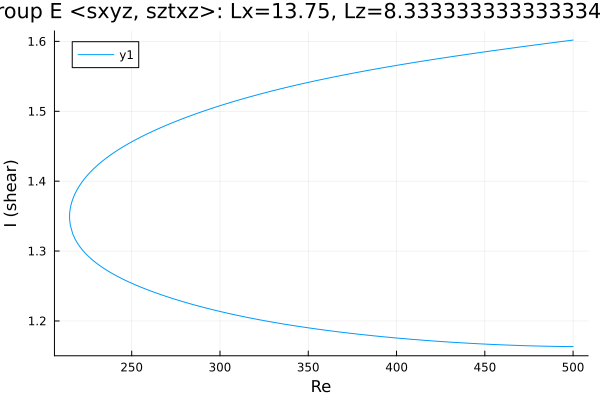

The data file committed next to this chart (first rows):
Re, shear
500.0, 1.602
499.1, 1.602
497.7, 1.601
496.3, 1.601
494.8, 1.6
493.4, 1.6
492, 1.599
490.6, 1.599
489.2, 1.598
487.8, 1.598
486.4, 1.597
484.9, 1.597
483.5, 1.597
482.1, 1.596
480.7, 1.596
479.7, 1.595
478.3, 1.595
476.9, 1.594
475.5, 1.594
474.1, 1.593
472.7, 1.593
471.2, 1.592
469.8, 1.592
468.4, 1.591
467, 1.591
465.6, 1.591
464.2, 1.59
462.8, 1.59
461.4, 1.589
460, 1.589
458.6, 1.588
457.2, 1.588
455.7, 1.587
454.3, 1.587
452.9, 1.586
451.5, 1.586
450.1, 1.585
448.7, 1.585
447.3, 1.584
445.8, 1.584
444.4, 1.583
443, 1.583
441.6, 1.582
441, 1.582
439.6, 1.581
438.2, 1.581
436.8, 1.58
435.4, 1.58
434, 1.579
432.6, 1.579
431.2, 1.578
429.7, 1.578
428.3, 1.577
426.9, 1.577
425.5, 1.576
424.1, 1.575
422.7, 1.575
421.3, 1.574
419.8, 1.574
418.4, 1.573
... 412 more rows
